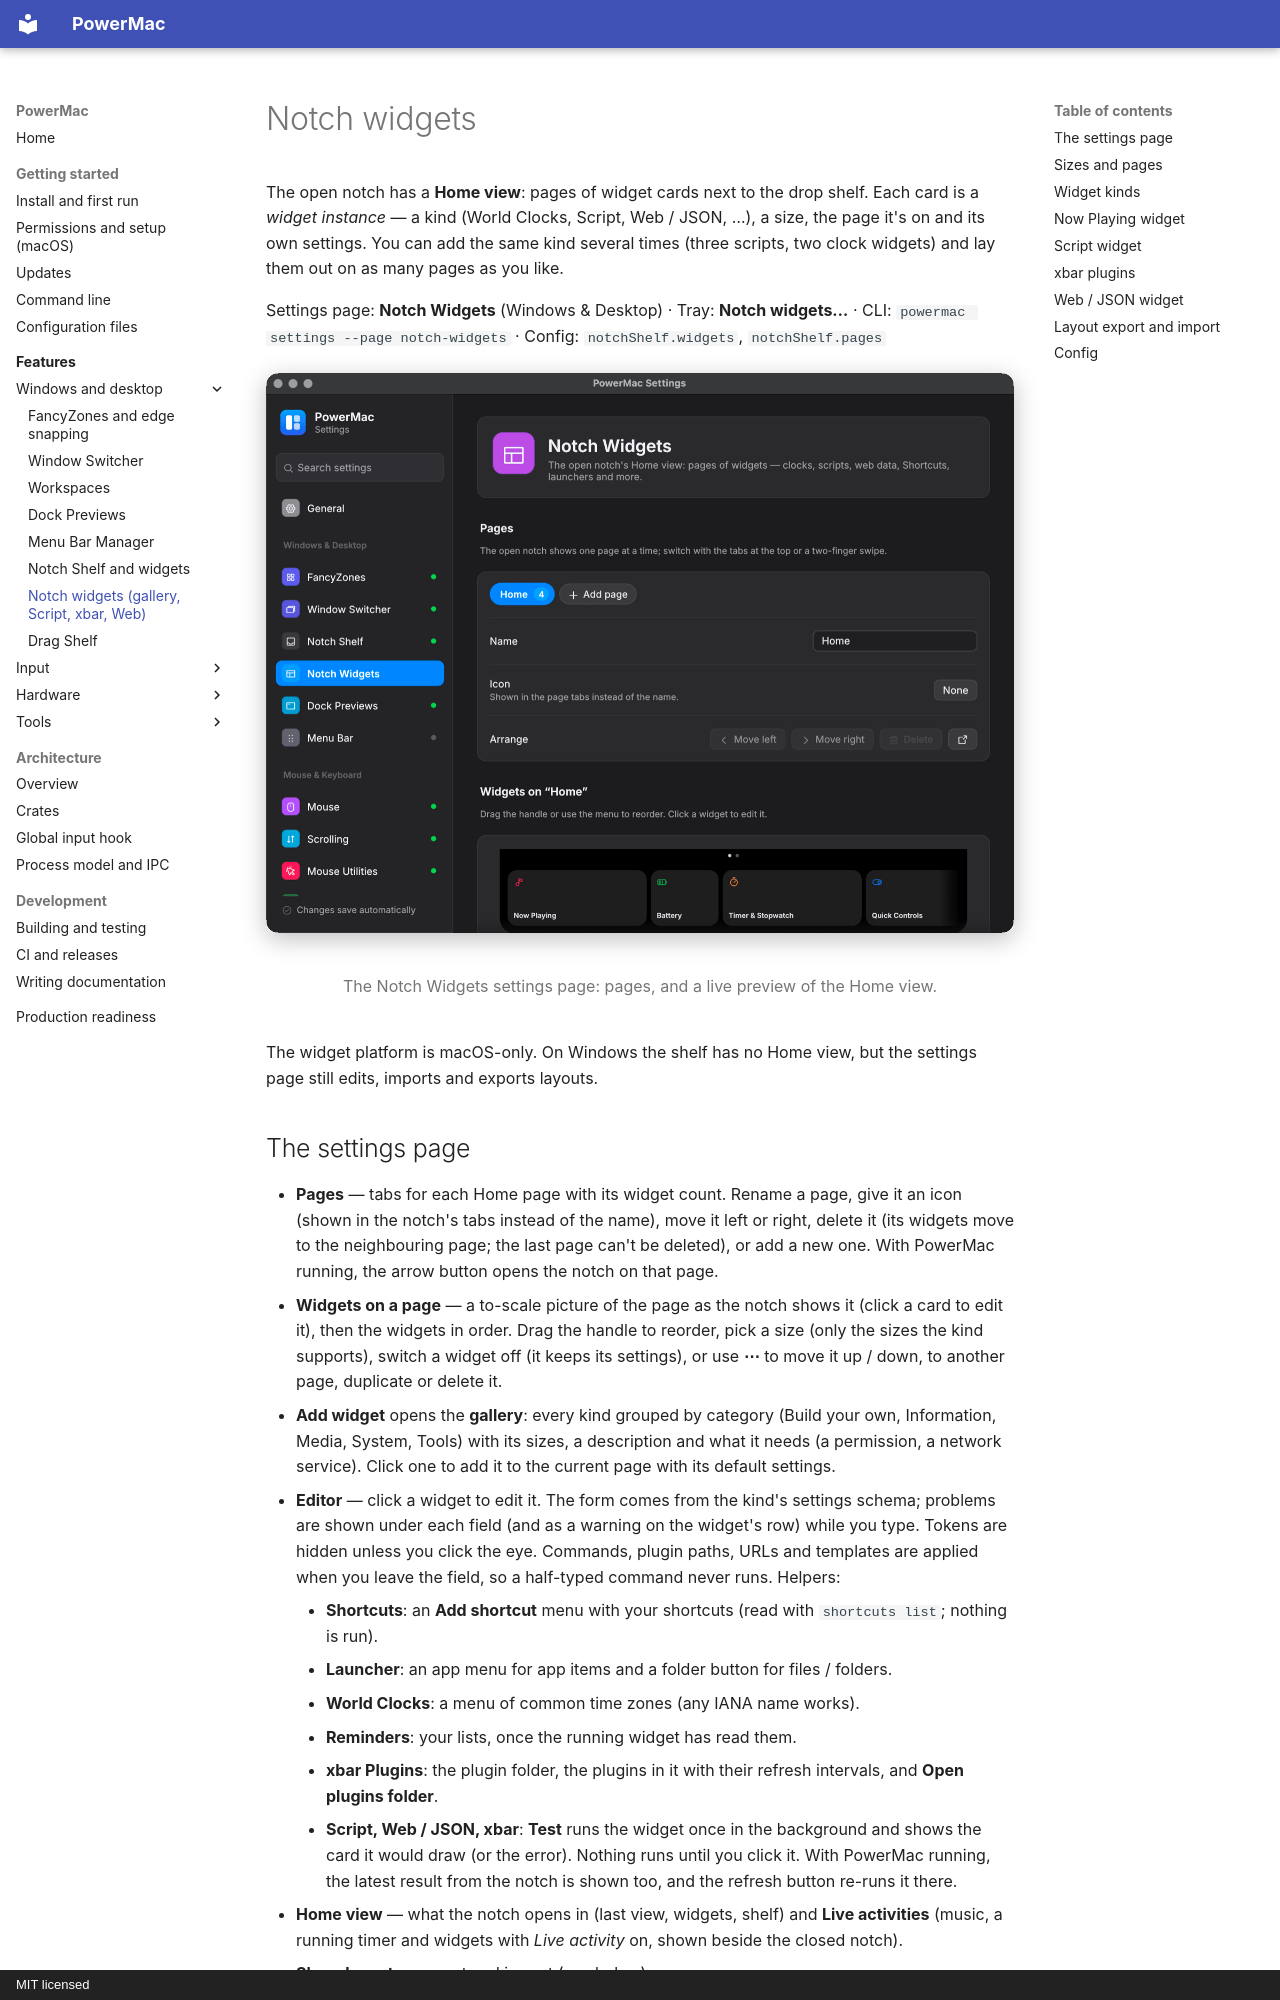

repository: finepointcgi/PowerMac · page: features/notch-widgets/index.html · generator: mkdocs · copyright: MIT licensed

# Notch widgets

The open notch has a **Home view**: pages of widget cards next to the drop shelf. Each card is a *widget instance* — a kind (World Clocks, Script, Web / JSON, …), a size, the page it's on and its own settings. You can add the same kind several times (three scripts, two clock widgets) and lay them out on as many pages as you like.

Settings page: **Notch Widgets** (Windows & Desktop) · Tray: **Notch widgets…** · CLI: `powermac settings --page notch-widgets` · Config: `notchShelf.widgets`, `notchShelf.pages`

<figure markdown="span">
  ![The Notch Widgets settings page: pages, and a live preview of the Home view](../assets/screenshots/settings-notch-widgets.png){ loading=lazy }
  <figcaption>The Notch Widgets settings page: pages, and a live preview of the Home view.</figcaption>
</figure>

The widget platform is macOS-only. On Windows the shelf has no Home view, but the settings page still edits, imports and exports layouts.
